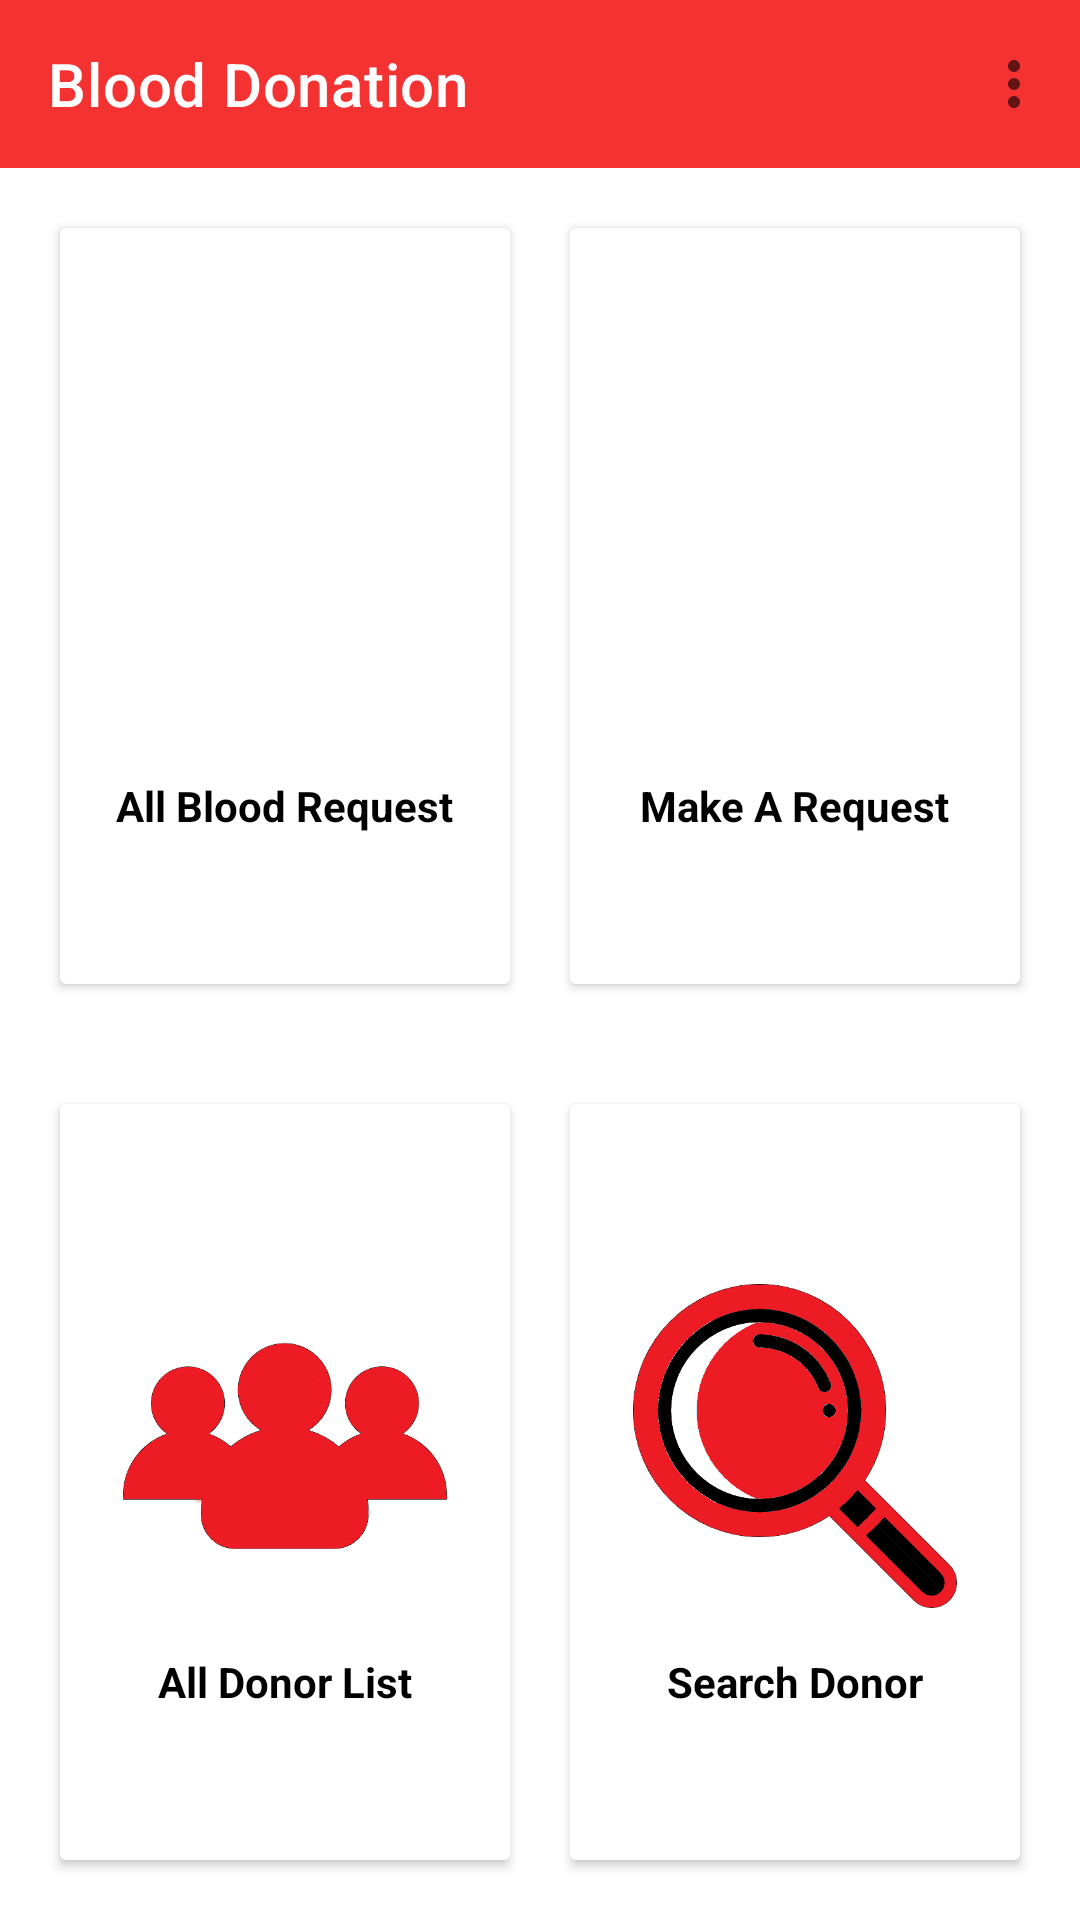

This screen was rendered from an Android layout file. Write that file and the resources it references.
<!-- AndroidManifest.xml: application theme Theme.BloodApp -->
<!-- res/layout/activity_dashboard.xml -->
<?xml version="1.0" encoding="utf-8"?>
<LinearLayout xmlns:android="http://schemas.android.com/apk/res/android"
    xmlns:app="http://schemas.android.com/apk/res-auto"
    xmlns:tools="http://schemas.android.com/tools"
    android:layout_width="match_parent"
    android:layout_height="match_parent"
    android:weightSum="2"
    android:orientation="vertical"
    android:gravity="center"
    android:background="@color/white"
    tools:context=".Dashboard">

    <androidx.appcompat.widget.Toolbar
        android:id="@+id/toolbar"
        app:title="@string/app_name"
        app:titleTextColor="@color/white"
        android:background="@color/primaryColor"
        app:menu="@menu/three_dot"
        android:layout_width="match_parent"
        android:layout_height="?android:attr/actionBarSize" />



    <LinearLayout
        android:background="@color/white"
        android:gravity="center"
        android:padding="10dp"
        android:orientation="horizontal"
        android:layout_weight="1"
        android:layout_width="match_parent"
        android:layout_height="0dp">

        <androidx.cardview.widget.CardView
            android:id="@+id/all_blood_request"
            android:foreground="?android:attr/selectableItemBackground"
            app:cardBackgroundColor="@color/white"
            android:clickable="true"
            android:layout_margin="10dp"
            android:layout_weight="1"
            android:layout_width="0dp"
            android:layout_height="match_parent">

            <LinearLayout
                android:gravity="center"
                android:orientation="vertical"
                android:layout_width="match_parent"
                android:layout_height="match_parent">

                <ImageView
                    android:background="@drawable/circle_background"
                    android:padding="10dp"
                    android:src="@drawable/blood"
                    android:layout_width="128dp"
                    android:layout_height="128dp"/>

                <TextView
                    android:layout_width="wrap_content"
                    android:layout_height="wrap_content"
                    android:layout_marginTop="5dp"
                    android:text="@string/all_blood_request"
                    android:textStyle="bold"
                    android:textColor="@color/black"
                    android:textAppearance="?android:textAppearanceSmall"/>

            </LinearLayout>


        </androidx.cardview.widget.CardView>


        <androidx.cardview.widget.CardView
            android:id="@+id/make_request"
            android:foreground="?android:attr/selectableItemBackground"
            app:cardBackgroundColor="@color/white"
            android:clickable="true"
            android:layout_margin="10dp"
            android:layout_weight="1"
            android:layout_width="0dp"
            android:layout_height="match_parent">

            <LinearLayout
                android:gravity="center"
                android:orientation="vertical"
                android:layout_width="match_parent"
                android:layout_height="match_parent">

                <ImageView
                    android:background="@drawable/circle_background"
                    android:padding="10dp"
                    android:src="@drawable/blood_request"
                    android:layout_width="128dp"
                    android:layout_height="128dp"/>

                <TextView
                    android:layout_width="wrap_content"
                    android:layout_height="wrap_content"
                    android:layout_marginTop="5dp"
                    android:text="@string/make_a_request"
                    android:textStyle="bold"
                    android:textColor="@color/black"
                    android:textAppearance="?android:textAppearanceSmall"/>

            </LinearLayout>


        </androidx.cardview.widget.CardView>



    </LinearLayout>


    <LinearLayout
        android:background="@color/white"
        android:gravity="center"
        android:padding="10dp"
        android:orientation="horizontal"
        android:layout_weight="1"
        android:layout_width="match_parent"
        android:layout_height="0dp">

        <androidx.cardview.widget.CardView
            android:id="@+id/all_donor"
            android:foreground="?android:attr/selectableItemBackground"
            app:cardBackgroundColor="@color/white"
            android:clickable="true"
            android:layout_margin="10dp"
            android:layout_weight="1"
            android:layout_width="0dp"
            android:layout_height="match_parent">

            <LinearLayout
                android:gravity="center"
                android:orientation="vertical"
                android:layout_width="match_parent"
                android:layout_height="match_parent">

                <ImageView
                    android:background="@drawable/circle_background"
                    android:padding="10dp"
                    android:src="@drawable/all_donor"
                    android:layout_width="128dp"
                    android:layout_height="128dp"/>

                <TextView
                    android:layout_width="wrap_content"
                    android:layout_height="wrap_content"
                    android:layout_marginTop="5dp"
                    android:text="@string/all_donor_list"
                    android:textStyle="bold"
                    android:textColor="@color/black"
                    android:textAppearance="?android:textAppearanceSmall"/>

            </LinearLayout>


        </androidx.cardview.widget.CardView>


        <androidx.cardview.widget.CardView
            android:id="@+id/search_donor"
            android:foreground="?android:attr/selectableItemBackground"
            app:cardBackgroundColor="@color/white"
            android:clickable="true"
            android:layout_margin="10dp"
            android:layout_weight="1"
            android:layout_width="0dp"
            android:layout_height="match_parent">

            <LinearLayout
                android:gravity="center"
                android:orientation="vertical"
                android:layout_width="match_parent"
                android:layout_height="match_parent">

                <ImageView
                    android:background="@drawable/circle_background"
                    android:padding="10dp"
                    android:src="@drawable/search_donor"
                    android:layout_width="128dp"
                    android:layout_height="128dp"/>

                <TextView
                    android:layout_width="wrap_content"
                    android:layout_height="wrap_content"
                    android:layout_marginTop="5dp"
                    android:text="@string/search_donor"
                    android:textStyle="bold"
                    android:textColor="@color/black"
                    android:textAppearance="?android:textAppearanceSmall"/>

            </LinearLayout>


        </androidx.cardview.widget.CardView>



    </LinearLayout>



</LinearLayout>
<!-- resources referenced by this layout -->
<resources>
  <color name="black">#FF000000</color>
  <color name="primaryColor">#F43232</color>
  <color name="white">#FFFFFFFF</color>
  <!-- drawable all_donor: png bitmap (drawable, 13777 bytes) -->
  <!-- drawable circle_background (drawable) -->
  <?xml version="1.0" encoding="utf-8"?>
  <shape android:shape="oval" xmlns:android="http://schemas.android.com/apk/res/android">
  
      <solid android:color="@color/white"></solid>
  
  </shape>
  <!-- drawable search_donor: png bitmap (drawable, 26825 bytes) -->
  <string name="all_blood_request">All Blood Request</string>
  <string name="all_donor_list">All Donor List</string>
  <string name="app_name">Blood Donation</string>
  <string name="make_a_request">Make A Request</string>
  <string name="search_donor">Search Donor</string>
  <style name="Theme.BloodApp" parent="Theme.MaterialComponents.DayNight.DarkActionBar">
          
          <item name="colorPrimary">@color/purple_500</item>
          <item name="colorPrimaryVariant">@color/purple_700</item>
          <item name="colorOnPrimary">@color/white</item>
          
          <item name="colorSecondary">@color/teal_200</item>
          <item name="colorSecondaryVariant">@color/teal_700</item>
          <item name="colorOnSecondary">@color/black</item>
          
          <item name="android:statusBarColor">?attr/colorPrimaryVariant</item>
          
      </style>
  <color name="purple_500">#FF6200EE</color>
  <color name="purple_700">#FF3700B3</color>
  <color name="teal_200">#FF03DAC5</color>
  <color name="teal_700">#FF018786</color>
</resources>
